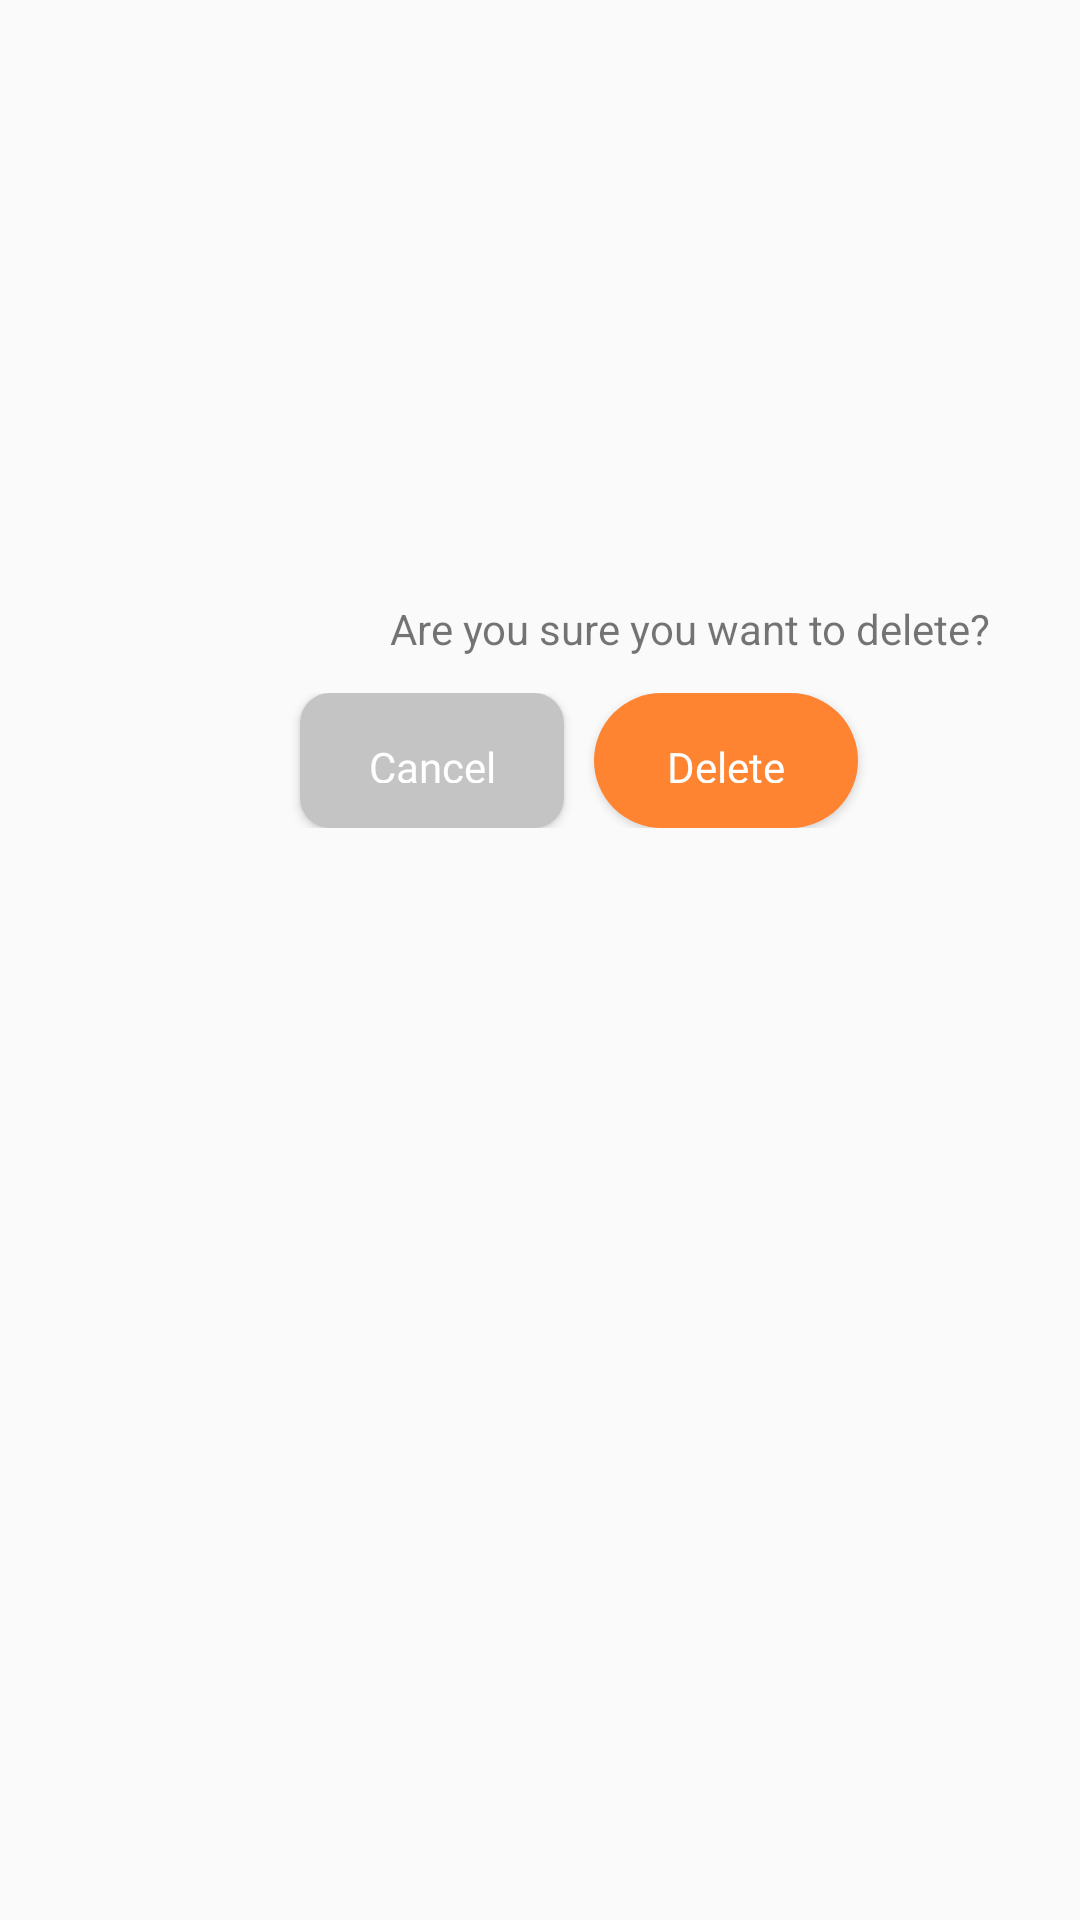

Produce the Android XML layout that renders to this screen, including the resource entries it uses.
<!-- AndroidManifest.xml: application theme AppTheme -->
<!-- res/layout/fragment_categories_delete.xml -->
<?xml version="1.0" encoding="utf-8"?>
<ScrollView xmlns:android="http://schemas.android.com/apk/res/android"
    xmlns:tools="http://schemas.android.com/tools"
    android:layout_width="fill_parent"
    android:layout_height="fill_parent"
    android:fitsSystemWindows="true">

    <LinearLayout
        android:layout_width="match_parent"
        android:layout_height="match_parent"
        android:layout_marginTop="200dp"
        android:orientation="vertical"
        android:layout_gravity="center_horizontal">

        

        <TextView
            android:id="@+id/textViewDeleteMessage"
            android:layout_width="match_parent"
            android:layout_marginStart="100dp"
            android:layout_height="wrap_content"
            android:gravity="center"
            android:text="@string/are_you_sure_you_want_to_delete" />
        
        <LinearLayout
            android:layout_width="match_parent"
            android:layout_height="match_parent"
            android:layout_marginTop="12dp"
            android:orientation="horizontal">

            <Button
                android:id="@+id/buttonCancel"
                android:layout_width="wrap_content"
                android:layout_height="45dp"
                android:layout_marginStart="100dp"
                android:background="@drawable/ripple_effect_outline"
                android:fontFamily="@font/arialmedium"
                android:text="@string/cancel"
                android:textAllCaps="false"
                android:textColor="@color/colorWhite" />

            <Button
                android:id="@+id/buttonConfirmDelete"
                android:layout_width="wrap_content"
                android:layout_height="45dp"
                android:layout_marginStart="10sp"
                android:background="@drawable/button_style"
                android:fontFamily="@font/arialmedium"
                android:text="@string/delete"
                android:textAllCaps="false"
                android:textColor="@color/colorWhite" />
        </LinearLayout>
    </LinearLayout>

</ScrollView>
<!-- resources referenced by this layout -->
<resources>
  <color name="colorWhite">#ffffff</color>
  <!-- drawable button_style (drawable) -->
  <?xml version="1.0" encoding="utf-8"?>
  <shape xmlns:android="http://schemas.android.com/apk/res/android">
      <solid android:color="@color/colorPrimaryDark" />
  
  
      <padding android:top="15dp"
          android:left="15dp"
          android:right="15dp"
          android:bottom="15dp" />
      <corners android:radius="100dp" />
  </shape>
  <!-- drawable ripple_effect_outline (drawable) -->
  <?xml version="1.0" encoding="utf-8"?>
  <shape xmlns:android="http://schemas.android.com/apk/res/android">
      <solid android:color="@color/colorWgiteTransparent" />
  
  
      <padding android:top="15dp"
          android:left="15dp"
          android:right="15dp"
          android:bottom="15dp" />
      <corners android:radius="10dp" />
  </shape>
  <string name="are_you_sure_you_want_to_delete">Are you sure you want to delete?</string>
  
      //food delete add edit
  <string name="cancel">Cancel</string>
  <string name="delete">Delete</string>
  <style name="AppTheme" parent="Theme.AppCompat.Light.DarkActionBar">
          
          <item name="colorPrimary">@color/colorPrimaryDark</item>
          <item name="colorPrimaryDark">@color/colorPrimaryDark</item>
          <item name="colorAccent">@color/colorAccent</item>
          <item name="colorControlHighlight">#07000000</item>
  
          
          <item name="android:spinnerItemStyle">
              @style/spinnerItemStyle
          </item>
  
          
          <item name="android:spinnerDropDownItemStyle">
              @style/spinnerDropDownItemStyle
          </item>
      </style>
  <color name="colorPrimaryDark">#FE8432</color>
  <color name="colorWgiteTransparent">#C4C4C4</color>
  <color name="colorAccent">#FD9651</color>
  <style name="spinnerItemStyle">
          <item name="android:fontFamily">@font/arialregular</item>
          <item name="android:padding">10dp</item>
          <item name="android:textSize">16sp</item>
          <item name="android:textColor">@color/captionColor</item>
      </style>
  <style name="spinnerDropDownItemStyle">
          <item name="android:fontFamily">@font/arialregular</item>
          <item name="android:padding">10dp</item>
          <item name="android:textSize">16sp</item>
          <item name="android:textColor">@color/captionColor</item>
      </style>
  <color name="captionColor">#A5ADBC</color>
</resources>
